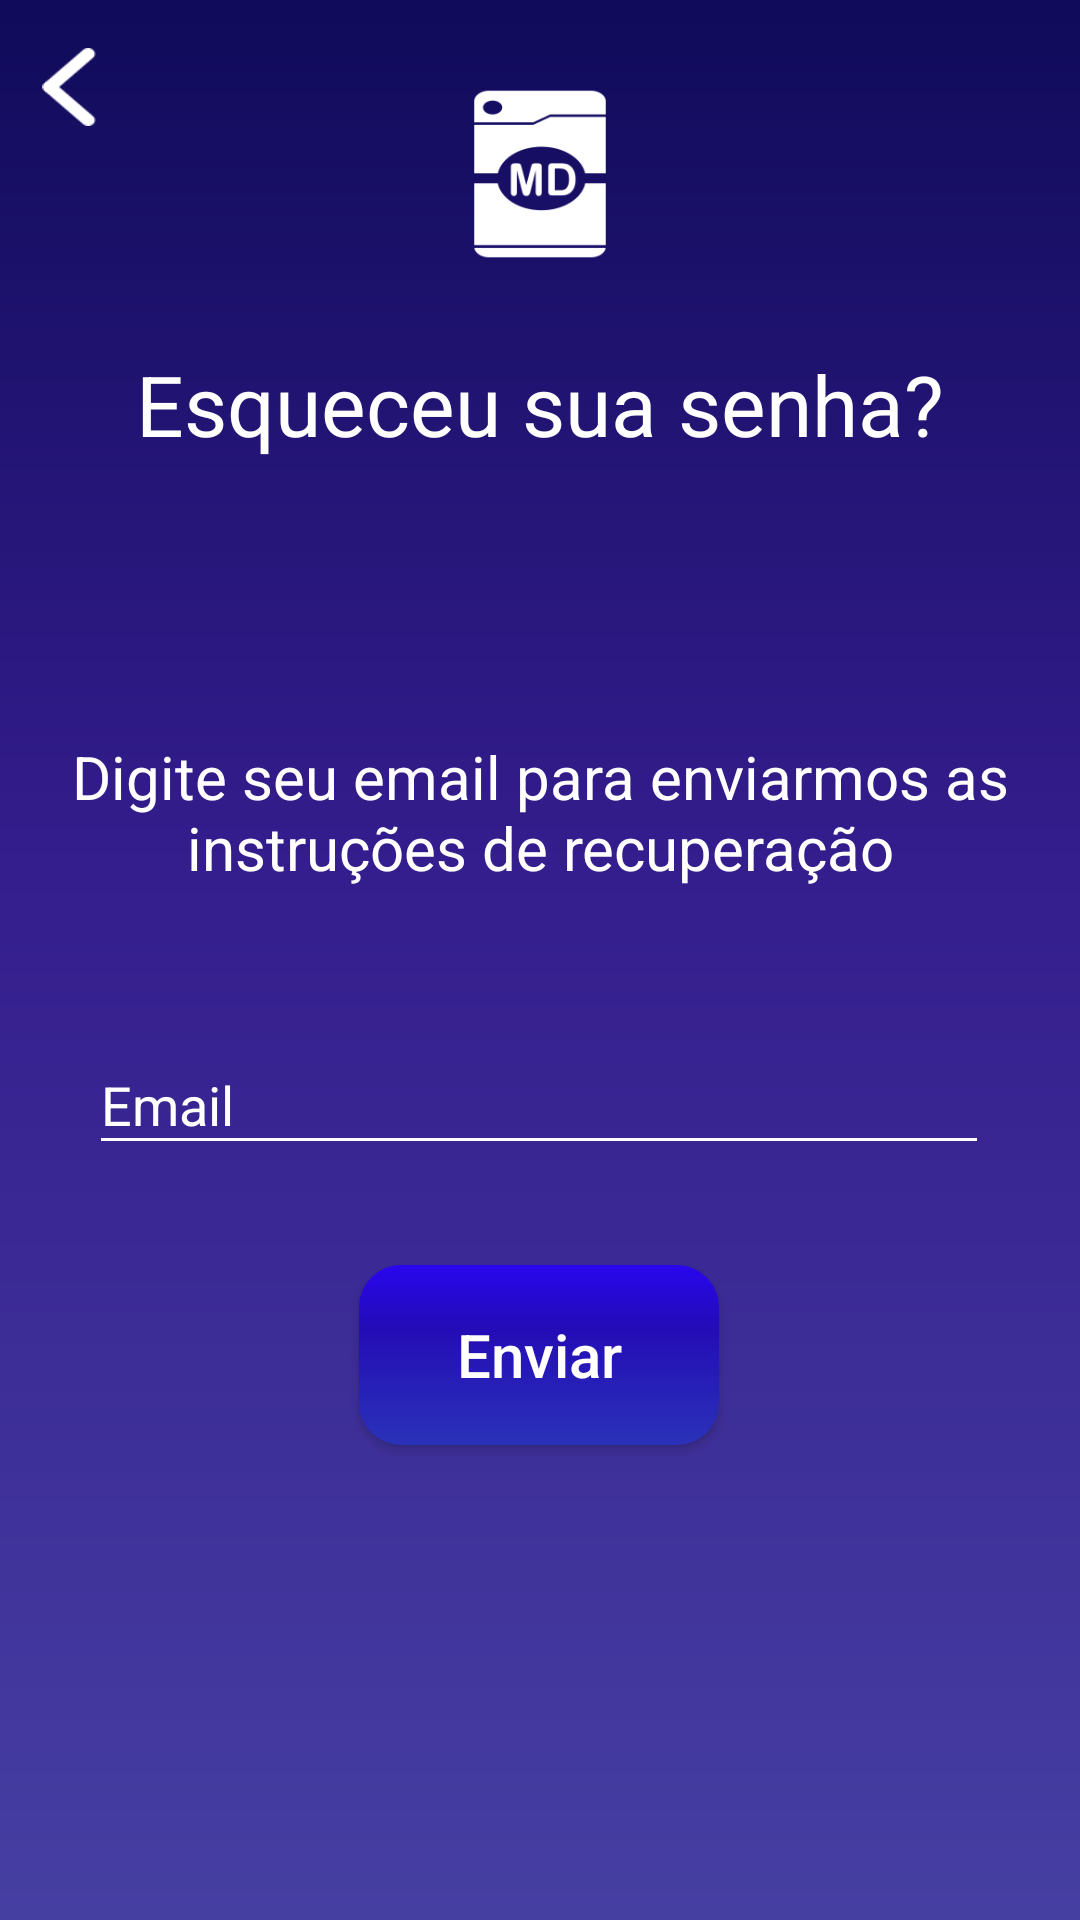

Here is an Android app screen rendered from its layout file. Give the layout XML and the strings, colors and styles it references.
<!-- AndroidManifest.xml: application theme AppTheme -->
<!-- res/layout/activity_esqueci_asenha.xml -->
<?xml version="1.0" encoding="utf-8"?>
<androidx.constraintlayout.widget.ConstraintLayout xmlns:android="http://schemas.android.com/apk/res/android"
    xmlns:app="http://schemas.android.com/apk/res-auto"
    xmlns:tools="http://schemas.android.com/tools"
    android:layout_width="match_parent"
    android:layout_height="match_parent"
    android:background="@drawable/color_background_drawable"
    tools:context=".view.EsqueciASenha">

    <ImageView
        android:id="@+id/logo_esqueci_senha"
        android:layout_width="150dp"
        android:layout_height="100dp"
        android:layout_marginStart="8dp"
        android:layout_marginTop="8dp"
        android:layout_marginEnd="8dp"
        app:layout_constraintEnd_toEndOf="parent"
        app:layout_constraintStart_toStartOf="parent"
        app:layout_constraintTop_toTopOf="parent"
        app:srcCompat="@mipmap/ic_launcher_foreground"
        tools:ignore="VectorDrawableCompat" />

    <TextView
        android:id="@+id/textView"
        android:layout_width="wrap_content"
        android:layout_height="wrap_content"
        android:layout_marginStart="8dp"
        android:layout_marginTop="8dp"
        android:layout_marginEnd="8dp"
        android:text="Esqueceu sua senha?"
        android:textColor="@color/branco"
        android:textSize="28dp"
        app:layout_constraintEnd_toEndOf="parent"
        app:layout_constraintStart_toStartOf="parent"
        app:layout_constraintTop_toBottomOf="@+id/logo_esqueci_senha" />

    <TextView
        android:id="@+id/textView2"
        android:layout_width="match_parent"
        android:layout_height="wrap_content"
        android:layout_marginStart="8dp"
        android:layout_marginTop="92dp"
        android:layout_marginEnd="8dp"
        android:gravity="center"
        android:text="Digite seu email para enviarmos as instruções de recuperação"
        android:textColor="@color/branco"
        android:textSize="20dp"
        app:layout_constraintEnd_toEndOf="parent"
        app:layout_constraintStart_toStartOf="parent"
        app:layout_constraintTop_toBottomOf="@+id/textView" />

    <com.google.android.material.textfield.TextInputLayout
        android:id="@+id/textInputLayout"
        android:layout_width="300dp"
        android:layout_height="wrap_content"
        android:layout_marginStart="8dp"
        android:layout_marginTop="40dp"
        android:layout_marginEnd="8dp"
        android:textColorHint="@color/branco"
        app:layout_constraintEnd_toEndOf="parent"
        app:layout_constraintHorizontal_bias="0.494"
        app:layout_constraintStart_toStartOf="parent"
        app:layout_constraintTop_toBottomOf="@+id/textView2">

        <com.google.android.material.textfield.TextInputEditText
            android:id="@+id/email_textinput"
            android:layout_width="match_parent"
            android:layout_height="wrap_content"
            android:backgroundTint="@color/branco"
            android:foregroundTint="@color/branco"
            android:hint="Email"
            android:shadowColor="@color/branco"
            android:textColor="@color/branco"
            android:textColorHighlight="@color/branco"
            android:textColorHint="@color/branco"
            android:textColorLink="@color/branco"
            android:textCursorDrawable="@color/branco" />
    </com.google.android.material.textfield.TextInputLayout>

    <Button
        android:id="@+id/enviar_button"
        android:layout_width="120dp"
        android:layout_height="wrap_content"
        android:layout_marginStart="8dp"
        android:layout_marginTop="8dp"
        android:layout_marginEnd="8dp"
        android:layout_marginBottom="8dp"
        android:background="@drawable/button_enviar"
        android:text="Enviar"
        android:textAllCaps="false"
        android:textColor="@color/branco"
        android:textSize="20sp"
        app:layout_constraintBottom_toBottomOf="parent"
        app:layout_constraintEnd_toEndOf="parent"
        app:layout_constraintHorizontal_bias="0.498"
        app:layout_constraintStart_toStartOf="parent"
        app:layout_constraintTop_toBottomOf="@+id/textInputLayout"
        app:layout_constraintVertical_bias="0.145" />

    <ImageView
        android:id="@+id/botao_voltar_esqueci_senha"
        android:layout_width="30dp"
        android:layout_height="26dp"
        android:layout_marginStart="8dp"
        android:layout_marginTop="16dp"
        app:layout_constraintStart_toStartOf="parent"
        app:layout_constraintTop_toTopOf="parent"
        app:srcCompat="@drawable/button_voltar" />

</androidx.constraintlayout.widget.ConstraintLayout>
<!-- resources referenced by this layout -->
<resources>
  <color name="branco">#FFFFFF</color>
  <!-- drawable button_enviar (drawable) -->
  <?xml version="1.0" encoding="utf-8"?>
  <shape xmlns:android="http://schemas.android.com/apk/res/android" android:shape="rectangle" >
      <corners
          android:radius="14dp"
          />
      <gradient
          android:angle="270"
          android:centerX="35%"
          android:centerColor="#240CB6"
          android:startColor="#2906EE"
          android:endColor="#2A32B8"
          android:type="linear"
          />
      <padding
          android:left="0dp"
          android:top="0dp"
          android:right="0dp"
          android:bottom="0dp"
          />
      <size
          android:width="270dp"
          android:height="60dp"
          />
  </shape>
  <!-- drawable button_voltar: png bitmap (drawable, 637 bytes) -->
  <!-- drawable color_background_drawable (drawable) -->
  <?xml version="1.0" encoding="utf-8"?>
  <shape xmlns:android="http://schemas.android.com/apk/res/android"
      android:shape="rectangle" >
      <gradient
          android:angle="270"
          android:centerX="45%"
          android:startColor="#100B5A"
          android:centerColor="#341D8D"
          android:endColor="#463FA2"
          android:type="linear"/>
  </shape>
  <!-- mipmap ic_launcher_foreground: png bitmap (mipmap-hdpi, 1716 bytes) -->
  <style name="AppTheme" parent="Theme.AppCompat.Light.NoActionBar">
          
          <item name="colorPrimary">@color/azulBackground</item>
          <item name="colorPrimaryDark">@color/colorPrimaryDark</item>
          <item name="colorAccent">@color/colorAccent</item>
          <item name="android:statusBarColor">#100B5A</item>
      </style>
  
      153
  <color name="azulBackground">#100B5A</color>
  <color name="colorPrimaryDark">#00574B</color>
  <color name="colorAccent">#FFFFFF</color>
</resources>
